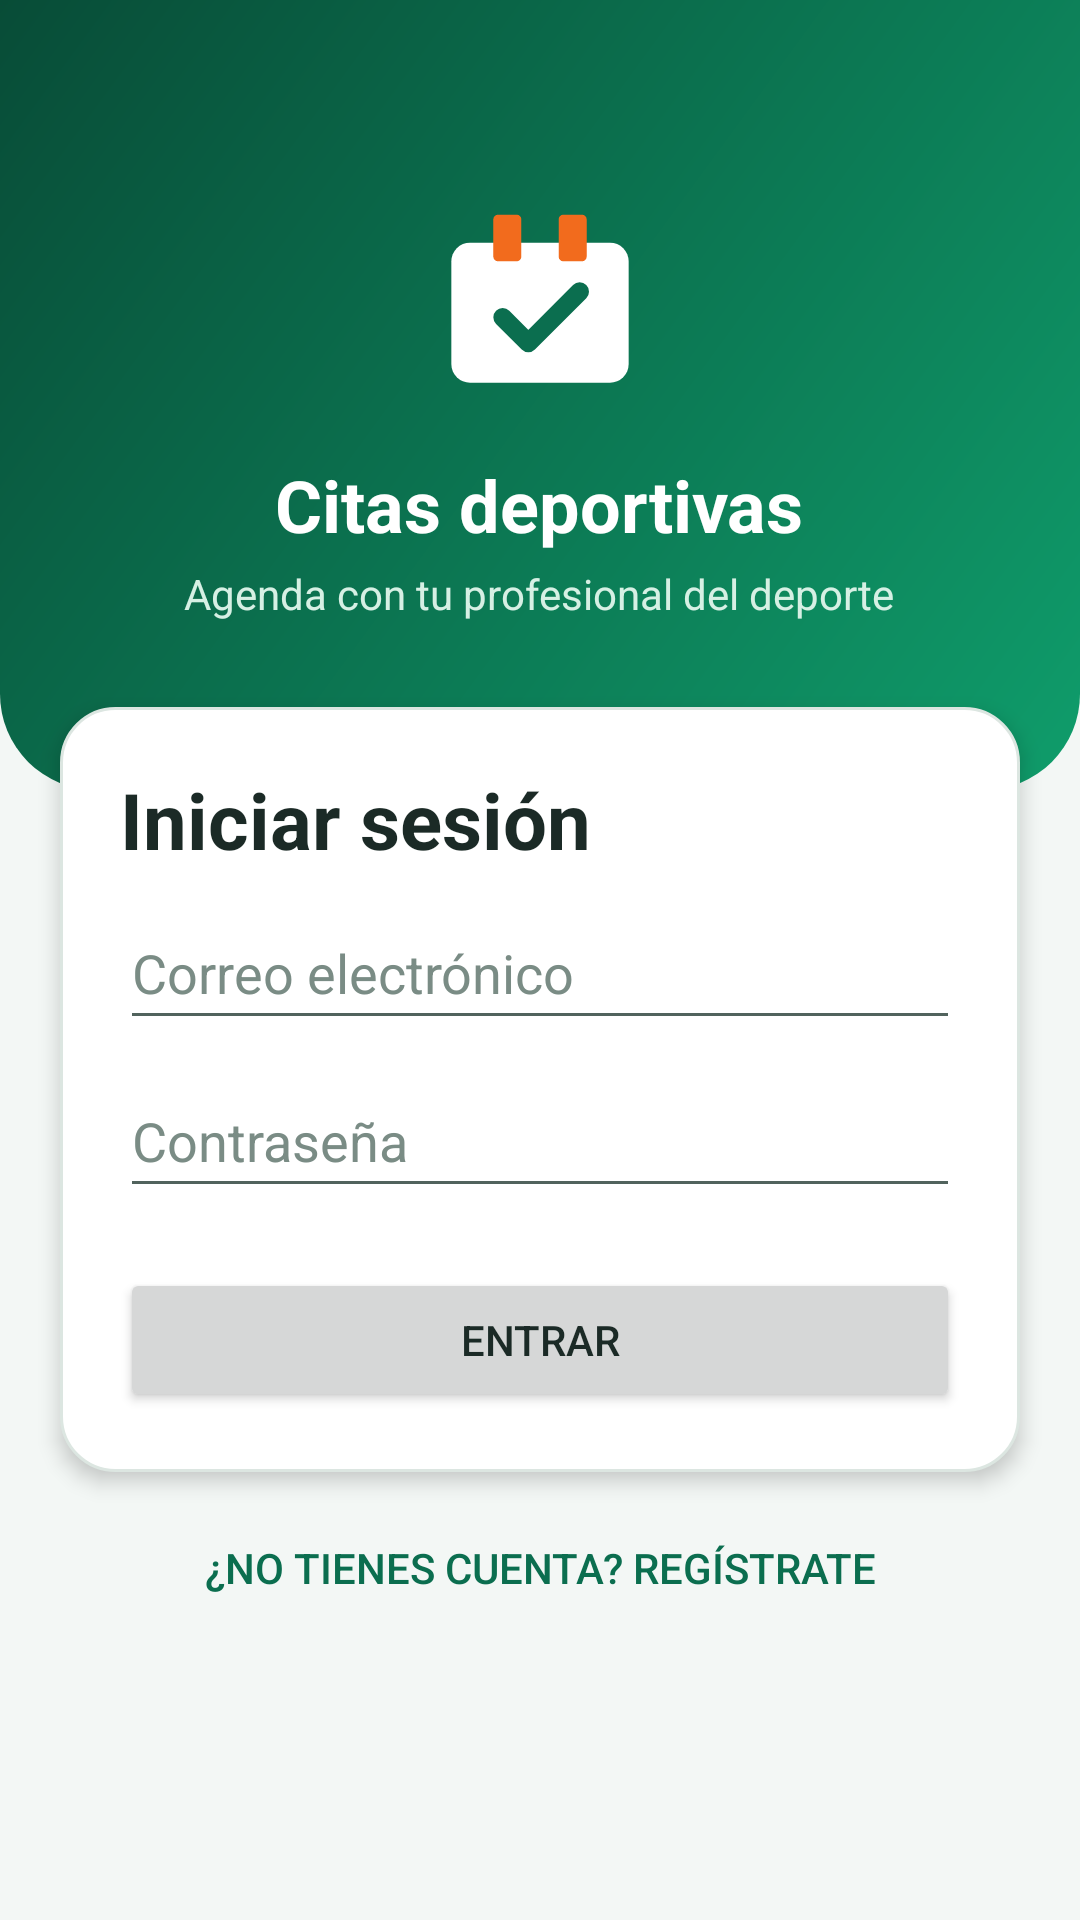

This screen was rendered from an Android layout file. Write that file and the resources it references.
<!-- AndroidManifest.xml: application theme Theme.CitasDeportivas -->
<!-- res/layout/activity_login.xml -->
<?xml version="1.0" encoding="utf-8"?>
<ScrollView xmlns:android="http://schemas.android.com/apk/res/android"
    android:layout_width="match_parent"
    android:layout_height="match_parent"
    android:fillViewport="true">

    <LinearLayout
        android:layout_width="match_parent"
        android:layout_height="wrap_content"
        android:orientation="vertical">

        
        <LinearLayout
            android:layout_width="match_parent"
            android:layout_height="wrap_content"
            android:background="@drawable/bg_header"
            android:gravity="center_horizontal"
            android:orientation="vertical"
            android:paddingStart="24dp"
            android:paddingTop="56dp"
            android:paddingEnd="24dp"
            android:paddingBottom="56dp">

            <ImageView
                android:layout_width="84dp"
                android:layout_height="84dp"
                android:contentDescription="Logo"
                android:src="@drawable/ic_logo" />

            <TextView
                android:layout_width="wrap_content"
                android:layout_height="wrap_content"
                android:layout_marginTop="12dp"
                android:text="Citas deportivas"
                android:textColor="#FFFFFF"
                android:textSize="24sp"
                android:textStyle="bold" />

            <TextView
                android:layout_width="wrap_content"
                android:layout_height="wrap_content"
                android:layout_marginTop="4dp"
                android:text="Agenda con tu profesional del deporte"
                android:textColor="#D6F0E4"
                android:textSize="14sp" />
        </LinearLayout>

        
        <LinearLayout
            android:layout_width="match_parent"
            android:layout_height="wrap_content"
            android:layout_marginStart="20dp"
            android:layout_marginTop="-28dp"
            android:layout_marginEnd="20dp"
            android:background="@drawable/bg_card"
            android:elevation="4dp"
            android:orientation="vertical"
            android:padding="20dp">

            <TextView
                android:id="@+id/tvTitle"
                android:layout_width="wrap_content"
                android:layout_height="wrap_content"
                android:text="Iniciar sesión"
                android:textColor="#1B2A26"
                android:textSize="26sp"
                android:textStyle="bold" />

            <EditText
                android:id="@+id/etName"
                android:layout_width="match_parent"
                android:layout_height="wrap_content"
                android:layout_marginTop="16dp"
                android:hint="Nombre completo"
                android:importantForAutofill="no"
                android:inputType="textPersonName|textCapWords"
                android:minHeight="48dp"
                android:textColor="#1B2A26"
                android:textColorHint="#7A8C85"
                android:visibility="gone" />

            <EditText
                android:id="@+id/etEmail"
                android:layout_width="match_parent"
                android:layout_height="wrap_content"
                android:layout_marginTop="8dp"
                android:hint="Correo electrónico"
                android:importantForAutofill="no"
                android:inputType="textEmailAddress"
                android:minHeight="48dp"
                android:textColor="#1B2A26"
                android:textColorHint="#7A8C85" />

            <EditText
                android:id="@+id/etPassword"
                android:layout_width="match_parent"
                android:layout_height="wrap_content"
                android:layout_marginTop="8dp"
                android:hint="Contraseña"
                android:importantForAutofill="no"
                android:inputType="textPassword"
                android:minHeight="48dp"
                android:textColor="#1B2A26"
                android:textColorHint="#7A8C85" />

            <TextView
                android:id="@+id/tvFormError"
                android:layout_width="match_parent"
                android:layout_height="wrap_content"
                android:layout_marginTop="12dp"
                android:textColor="#B3261E"
                android:textSize="15sp"
                android:visibility="gone" />

            <ProgressBar
                android:id="@+id/progressBar"
                android:layout_width="wrap_content"
                android:layout_height="wrap_content"
                android:layout_gravity="center_horizontal"
                android:layout_marginTop="12dp"
                android:visibility="gone" />

            <Button
                android:id="@+id/btnSubmit"
                android:layout_width="match_parent"
                android:layout_height="wrap_content"
                android:layout_marginTop="20dp"
                android:text="Entrar" />
        </LinearLayout>

        <Button
            android:id="@+id/btnToggle"
            style="?android:attr/borderlessButtonStyle"
            android:layout_width="match_parent"
            android:layout_height="wrap_content"
            android:layout_marginStart="20dp"
            android:layout_marginTop="8dp"
            android:layout_marginEnd="20dp"
            android:layout_marginBottom="24dp"
            android:text="¿No tienes cuenta? Regístrate"
            android:textColor="#0B6E4F" />
    </LinearLayout>
</ScrollView>
<!-- resources referenced by this layout -->
<resources>
  <!-- drawable bg_card (drawable) -->
  <?xml version="1.0" encoding="utf-8"?>
  <shape xmlns:android="http://schemas.android.com/apk/res/android"
      android:shape="rectangle">
      <solid android:color="#FFFFFF" />
      <stroke
          android:width="1dp"
          android:color="#DCE6E1" />
      <corners android:radius="18dp" />
  </shape>
  <!-- drawable bg_header (drawable) -->
  <?xml version="1.0" encoding="utf-8"?>
  <shape xmlns:android="http://schemas.android.com/apk/res/android"
      android:shape="rectangle">
      <gradient
          android:angle="315"
          android:endColor="#0F9D6B"
          android:startColor="#084C37" />
      <corners
          android:bottomLeftRadius="32dp"
          android:bottomRightRadius="32dp" />
  </shape>
  <!-- drawable ic_logo (drawable) -->
  <?xml version="1.0" encoding="utf-8"?>
  <vector xmlns:android="http://schemas.android.com/apk/res/android"
      android:width="108dp"
      android:height="108dp"
      android:viewportWidth="108"
      android:viewportHeight="108">
      
      <path
          android:fillColor="#FFFFFF"
          android:pathData="M24,32h60a8,8 0 0 1 8,8v44a8,8 0 0 1 -8,8h-60a8,8 0 0 1 -8,-8v-44a8,8 0 0 1 8,-8z" />
      
      <path
          android:fillColor="#F26B1D"
          android:pathData="M36,20h8a2,2 0 0 1 2,2v16a2,2 0 0 1 -2,2h-8a2,2 0 0 1 -2,-2v-16a2,2 0 0 1 2,-2z" />
      <path
          android:fillColor="#F26B1D"
          android:pathData="M64,20h8a2,2 0 0 1 2,2v16a2,2 0 0 1 -2,2h-8a2,2 0 0 1 -2,-2v-16a2,2 0 0 1 2,-2z" />
      
      <path
          android:fillColor="#00000000"
          android:pathData="M38,64l11,11l22,-22"
          android:strokeColor="#0B6E4F"
          android:strokeLineCap="round"
          android:strokeLineJoin="round"
          android:strokeWidth="8" />
  </vector>
  <style name="Theme.CitasDeportivas" parent="Base.Theme.CitasDeportivas" />
  <style name="Base.Theme.CitasDeportivas" parent="Theme.Material3.Light.NoActionBar">
          <item name="colorPrimary">@color/citas_primary</item>
          <item name="colorOnPrimary">@color/citas_white</item>
          <item name="colorPrimaryContainer">@color/citas_primary_light</item>
          <item name="colorOnPrimaryContainer">@color/citas_primary_dark</item>
          <item name="colorSecondary">@color/citas_accent</item>
          <item name="android:colorBackground">@color/citas_background</item>
          <item name="android:windowBackground">@color/citas_background</item>
          <item name="android:textColorPrimary">@color/citas_text</item>
          <item name="android:textColorSecondary">@color/citas_text_soft</item>
          <item name="android:statusBarColor">@color/citas_primary_dark</item>
      </style>
  <color name="citas_primary">#0B6E4F</color>
  <color name="citas_white">#FFFFFF</color>
  <color name="citas_primary_light">#D6F0E4</color>
  <color name="citas_primary_dark">#084C37</color>
  <color name="citas_accent">#F26B1D</color>
  <color name="citas_background">#F3F7F5</color>
  <color name="citas_text">#1B2A26</color>
  <color name="citas_text_soft">#51635D</color>
</resources>
